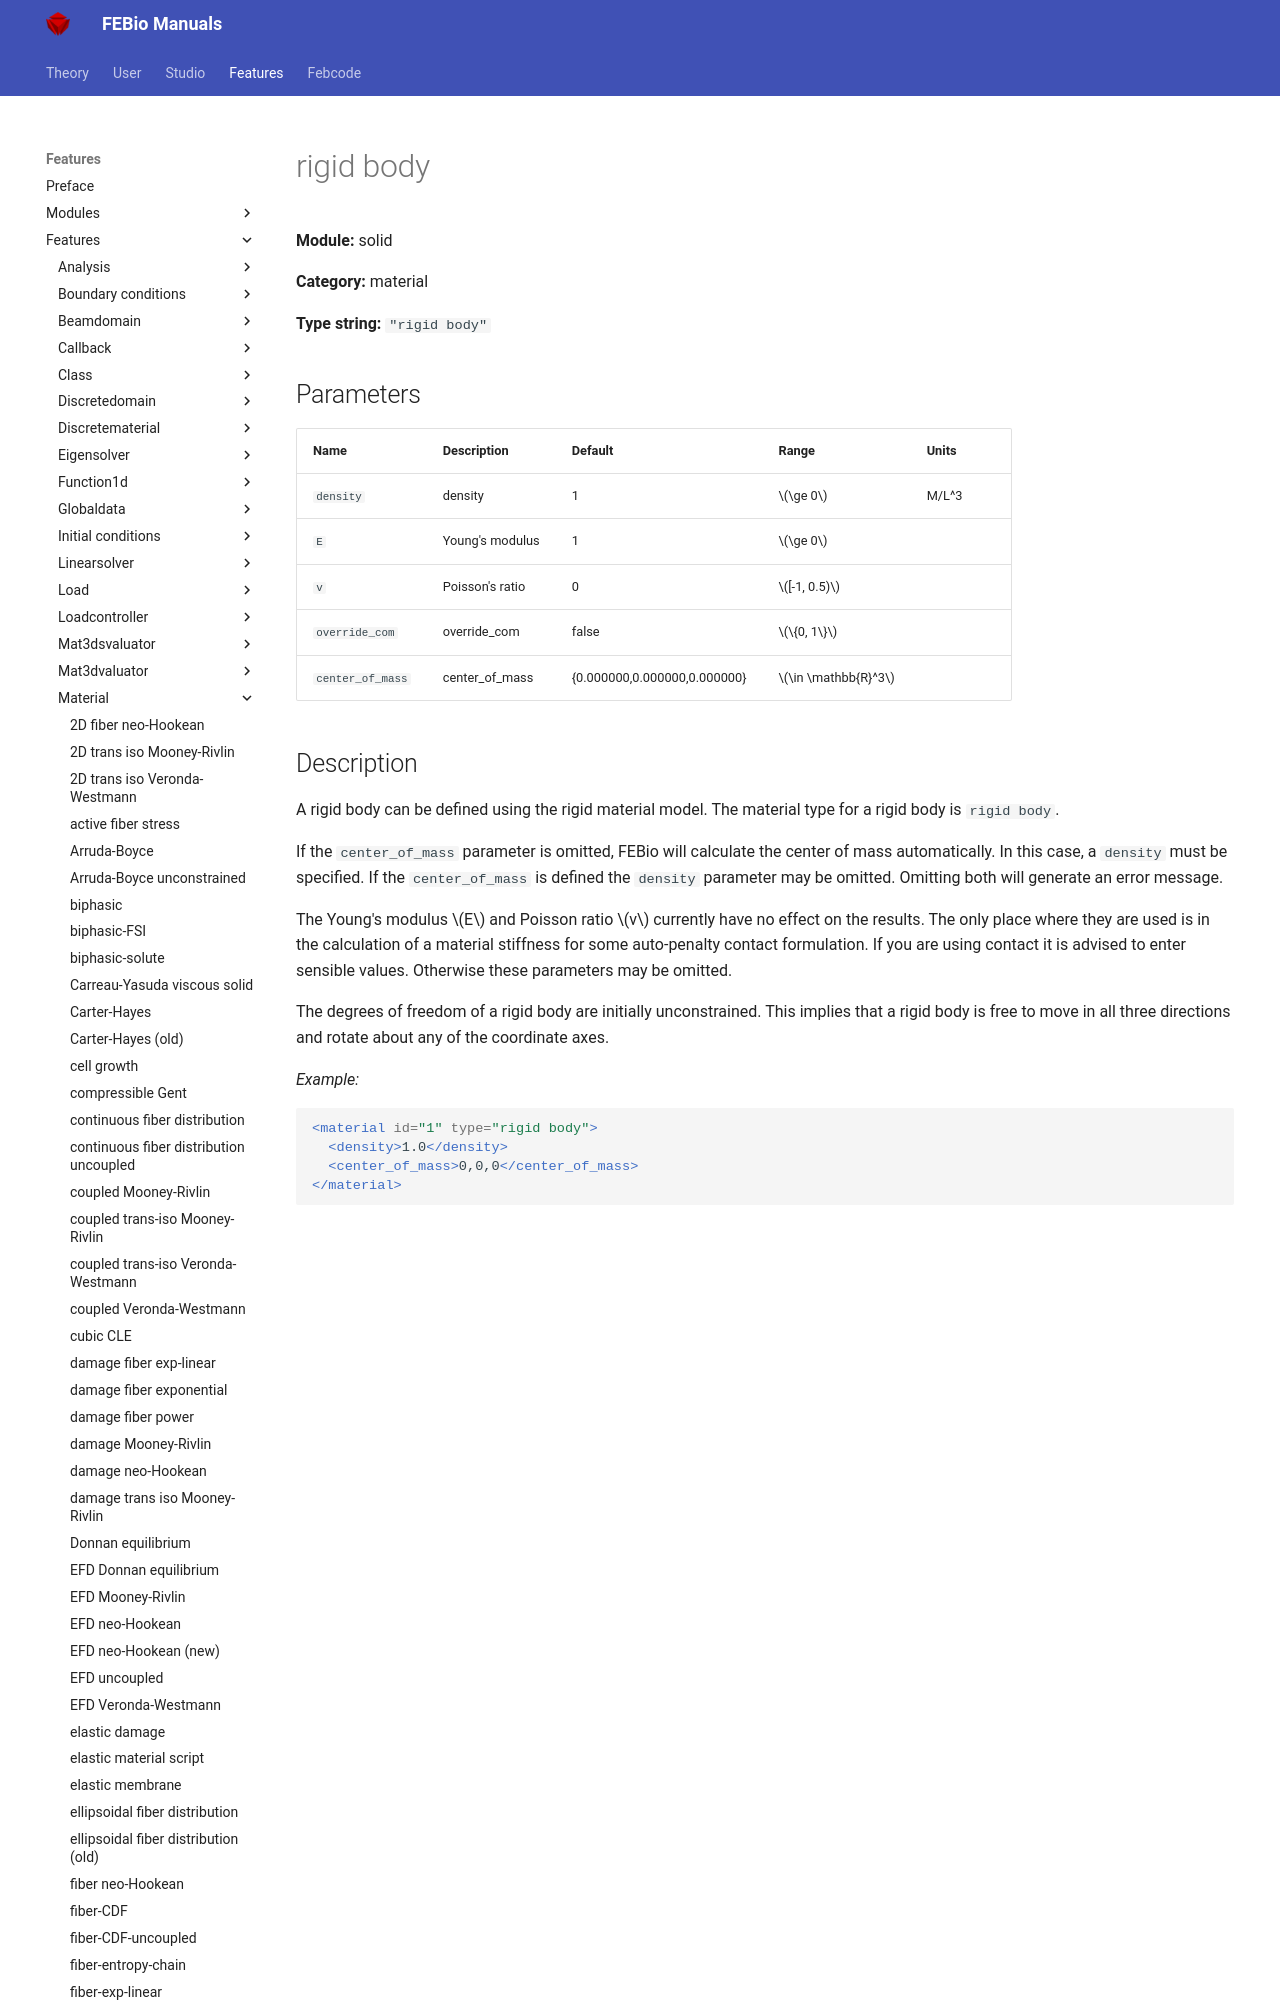

repository: febiosoftware/febio-docs · page: features/features/solid_material_rigid_body/index.html · generator: mkdocs

# rigid body

**Module:** solid

**Category:** material

**Type string:** `"rigid body"`

## Parameters

| Name | Description | Default | Range | Units |
|------|-------------|---------|-------|-------|
| `density` | density | 1 | $\ge 0$ | M/L^3 |
| `E` | Young's modulus | 1 | $\ge 0$ |  |
| `v` | Poisson's ratio | 0 | $[-1, 0.5)$ |  |
| `override_com` | override_com | false | $\{0, 1\}$ |  |
| `center_of_mass` | center_of_mass | {0.000000,0.000000,0.000000} | $\in \mathbb{R}^3$ |  |
